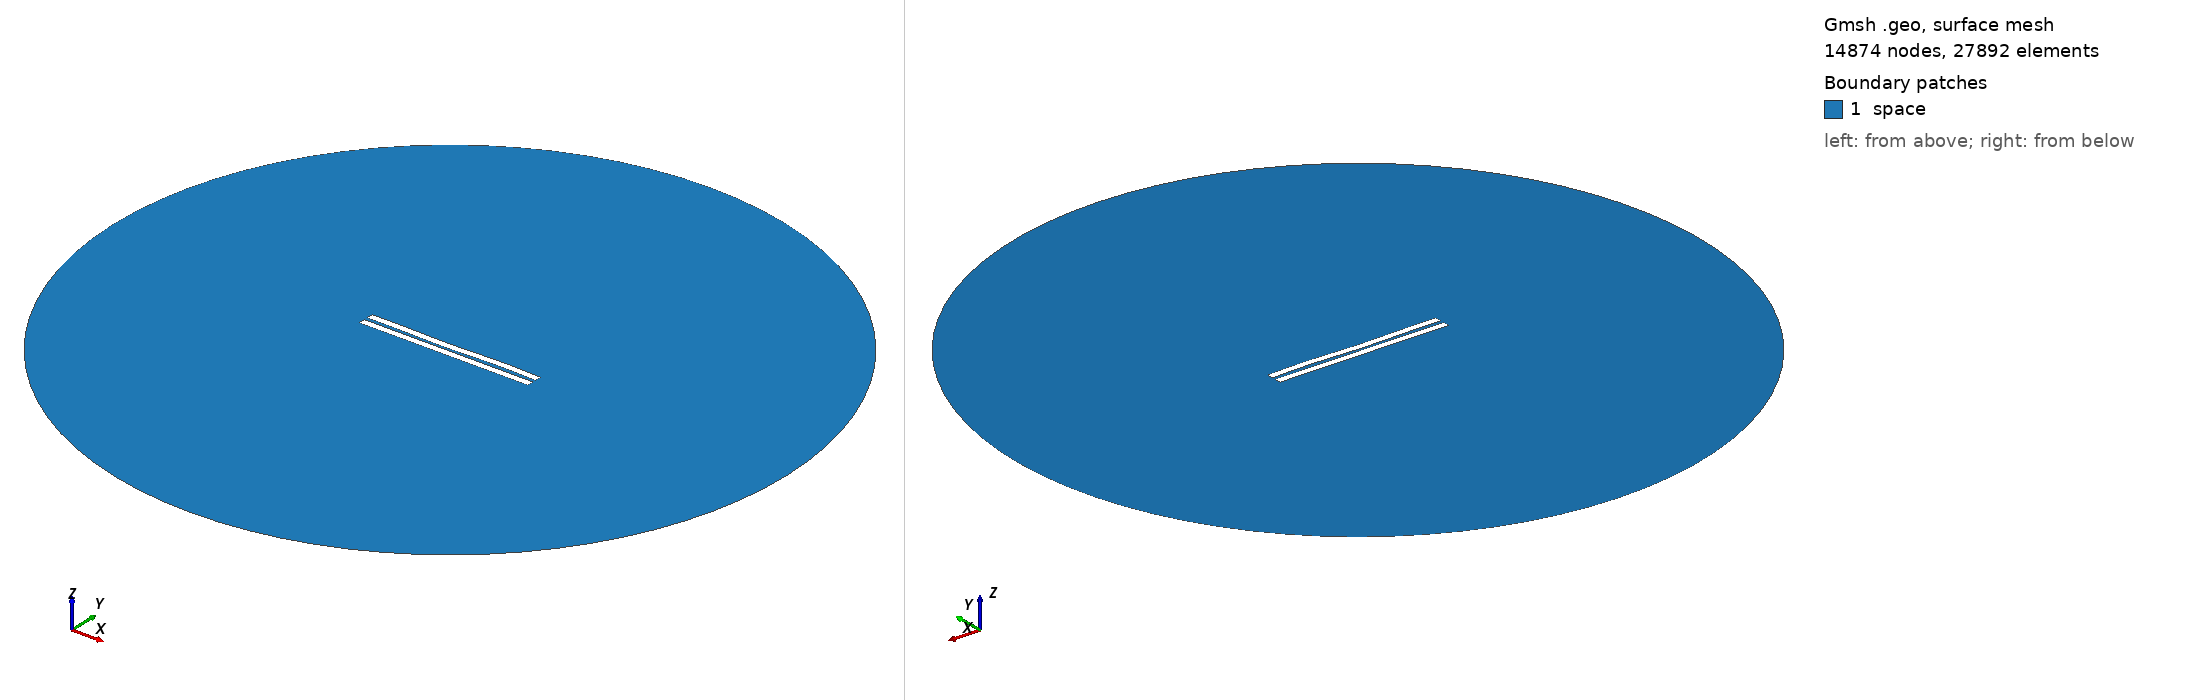

Gmsh geometry script, surface-meshed: 14874 nodes, 27892 surface elements. Boundary patches (legend numbers): 1 space. Left view from above one corner, right view from below the opposite corner. Legend entries are the model's physical surfaces. The drawing asked Gmsh for element sizes between 1% and 20% of the model's largest extent; the script's own settings can give other sizes.

=== 273.geo (drawn) ===
//---------------------------------------
// Geometry kernel
//---------------------------------------

SetFactory("OpenCASCADE");



//---------------------------------------
// Parameters of the geometry
//---------------------------------------

// Overetch of the upper plate
overetch = 0.0;

// Distance between the plates
distance = 2.25;

// Discretization over the x axis (for the deformation)
nx = 50; 

// Length of the plate
L = 100 - overetch; 

// Number of modes
n = 4; 

// 1st mode coefficient
coeff(1) = 0.0;
beta(1) = 0.596864 * 3.1415926535 / L;

// 2nd mode coefficient
coeff(2) = -0.15;
beta(2) = 1.49418 * 3.1415926535 / L;

// 3rd mode coefficient
coeff(3) = -0.15;
beta(3) = 2.50025 * 3.1415926535 / L;

// 4th mode coefficient
coeff(4) = 0.15;
beta(4) = 3.49999 * 3.1415926535 / L;



//---------------------------------------
// Upper plate (deformed rectangle)
//---------------------------------------

// Coordiantes of the upper plate
xmin = -50;
xmax = 50 - overetch;

// Height of the upper plate
yheight = 4 - 2 * overetch;

// Indexes of the points
UpperID[] = {};
LowerID[] = {};
LeftID[] = {};
RightID[] = {};

// Point index
p = 1;

// Horizontal edges
For i In {1:nx}
    x = xmin + (i-1)*(xmax - xmin)/(nx-1);

    y_bottom = distance / 2 + overetch;
    For j In {1:n}
        C = (Cosh(beta(j)*L) + Cos(beta(j)*L)) / (Sinh(beta(j)*L) + Sin(beta(j)*L));
        y_bottom  = y_bottom + coeff(j) * (Cosh(beta(j)*(x+50)) - Cos(beta(j)*(x+50)) - C * (Sinh(beta(j)*(x+50)) - Sin(beta(j)*(x+50))));
    EndFor

    y_top = y_bottom + yheight;

    Point(p) = {x, y_top, 0, 1.0};
    UpperID[i] = p;
    p = p + 1;

    Point(p) = {x, y_bottom, 0, 1.0};
    LowerID[i] = p;
    p = p + 1;
EndFor

// Create point lists
UpperPts[] = {}; LowerPts[] = {};
For i In {1:nx}
  UpperPts[] += {UpperID[i]};
  LowerPts[] += {LowerID[i]};
EndFor

// Build splines
Spline(1) = {UpperPts[]};
Spline(2) = {LowerPts[]};
Line(3) = {LowerPts[nx-1], UpperPts[nx-1]};
Line(4) = {LowerPts[0], UpperPts[0]};

// Build the plane surface
Curve Loop(1) = {2, 3, -1, -4};
Plane Surface(1) = {1};



//---------------------------------------
// Lower plate (rectangle)
//---------------------------------------

// Vertices
Point(1001) = {-50, -1, 0, 1.0};
Point(1002) = { 50, -1, 0, 1.0};
Point(1003) = { 50,  -5, 0, 1.0};
Point(1004) = {-50,  -5, 0, 1.0};

// Edges
Line(5) = {1001, 1002};
Line(6) = {1002, 1003};
Line(7) = {1003, 1004};
Line(8) = {1004, 1001};

// Plane surface
Line Loop(2) = {5, 6, 7, 8};
Plane Surface(2) = {2}; 



//---------------------------------------
// Outer (fictious) boundary
//---------------------------------------

// Points
Point(1005) = {0, 0, 0};       // Center
Point(1006) = {200, 0, 0};     // Start point
Point(1007) = {0, 200, 0};     // 90 degrees
Point(1008) = {-200, 0, 0};    // 180 degrees
Point(1009) = {0, -200, 0};    // 270 degrees

// Circle arcs (each needs start, center, end)
Circle(9) = {1006, 1005, 1007};
Circle(10) = {1007, 1005, 1008};
Circle(11) = {1008, 1005, 1009};
Circle(12) = {1009, 1005, 1006};

// Plane surface for the entire domain
Curve Loop(3) = {9, 10, 11, 12};
Surface(3) = {3};

// Subtract the plates from the whole domain to obtain the actual domain where we want to solve the equations
BooleanDifference{ Surface{3}; Delete; }{ Surface{1}; Surface{2}; Delete; }




//---------------------------------------
// Transfinite Lines/Curves
//---------------------------------------

// Set the number of points on the boundaries
r = 12;
d = 0.15;

// Plates
Transfinite Curve {1} = 50*r/4 Using Progression 1;
Transfinite Line {2} = 50*r Using Progression 1;
Transfinite Curve {3, 4} = 2*r Using Progression 1+d;
Transfinite Line {5} = 50*r Using Progression 1;
Transfinite Line {7} = 50*r/4 Using Progression 1;
Transfinite Line {6} = 2*r Using Progression 1+d;
Transfinite Line {8} = 2*r Using Progression 1-d;

// Outer boundary
Transfinite Line {9, 10, 11, 12} = 20 Using Progression 1;



//---------------------------------------
// Physical groups
//---------------------------------------                

// Physical curves (boundaries)
Physical Line("force_segment", 10) = {2};
Physical Line("upper_plate", 11) = {1, 3, 4};
Physical Line("lower_plate", 12) = {5, 6, 7, 8};
Physical Line("boundary", 20) = {9, 10, 11, 12};

// Physical Surfaces
Physical Surface("space", 30) = {3};



//---------------------------------------
// 6. Generate the Mesh
//---------------------------------------

// 2D mesh generation
Mesh 2;
